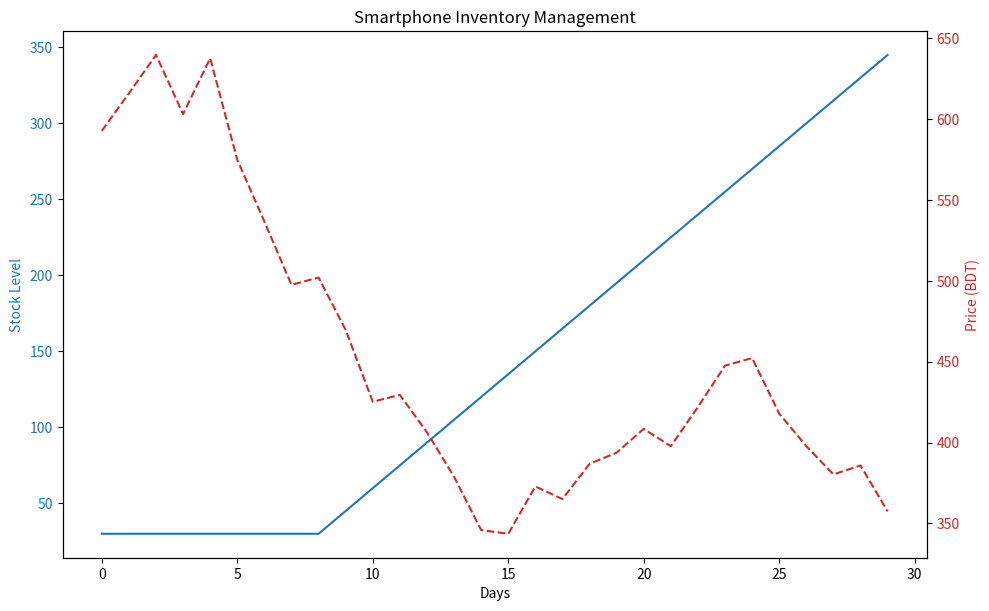

The script that saved this image:
# -*- coding: utf-8 -*-
"""lab2.ipynb

Automatically generated by Colab.

Original file is located at
    https://colab.research.google.com/<link-removed>
"""

import matplotlib.pyplot as plt
import random


AVERAGE_PRICE = 600
PRICE_THRESHOLD = 0.8  # 20% discount
MIN_STOCK_LEVEL = 10
ORDER_QUANTITY = 15
MIN_ORDER = 10  # Minimum order when stock is critical


class TradingAgent:
    def __init__(self):
        self.stock = 30
        self.total_orders = 0
        self.price = AVERAGE_PRICE  # Starting price

    def update_price(self):
        # Simulate price fluctuations (random drop or increase)
        price_change = random.uniform(-0.1, 0.1)
        self.price = max(100, self.price * (1 + price_change))  # Ensure price never goes below 100 BDT

    def decide_order(self):

        if self.price <= AVERAGE_PRICE * PRICE_THRESHOLD and self.stock >= MIN_STOCK_LEVEL:
            tobuy = ORDER_QUANTITY

        elif self.stock < MIN_STOCK_LEVEL:
            tobuy = MIN_ORDER
        else:
            tobuy = 0

        self.stock += tobuy
        self.total_orders += tobuy
        return tobuy

    def simulate_day(self):

        self.update_price()
        tobuy = self.decide_order()
        return tobuy, self.stock, self.price


# Simulation
def simulate_trading(agent, days=30):
    order_history = []
    stock_history = []
    price_history = []

    for day in range(1, days + 1):
        tobuy, stock, price = agent.simulate_day()
        order_history.append(tobuy)
        stock_history.append(stock)
        price_history.append(price)

    return order_history, stock_history, price_history


# Run the simulation
agent = TradingAgent()
orders, stocks, prices = simulate_trading(agent, days=30)

# Plotting results
def plot_results(orders, stocks, prices):
    fig, ax1 = plt.subplots(figsize=(10, 6))

    ax1.set_xlabel('Days')
    ax1.set_ylabel('Stock Level', color='tab:blue')
    ax1.plot(stocks, color='tab:blue', label='Stock Level')
    ax1.tick_params(axis='y', labelcolor='tab:blue')

    ax2 = ax1.twinx()
    ax2.set_ylabel('Price (BDT)', color='tab:red')
    ax2.plot(prices, color='tab:red', label='Price', linestyle='--')
    ax2.tick_params(axis='y', labelcolor='tab:red')

    fig.tight_layout()
    plt.title('Smartphone Inventory Management')
    plt.show()

# Plotting the results
plot_results(orders, stocks, prices)